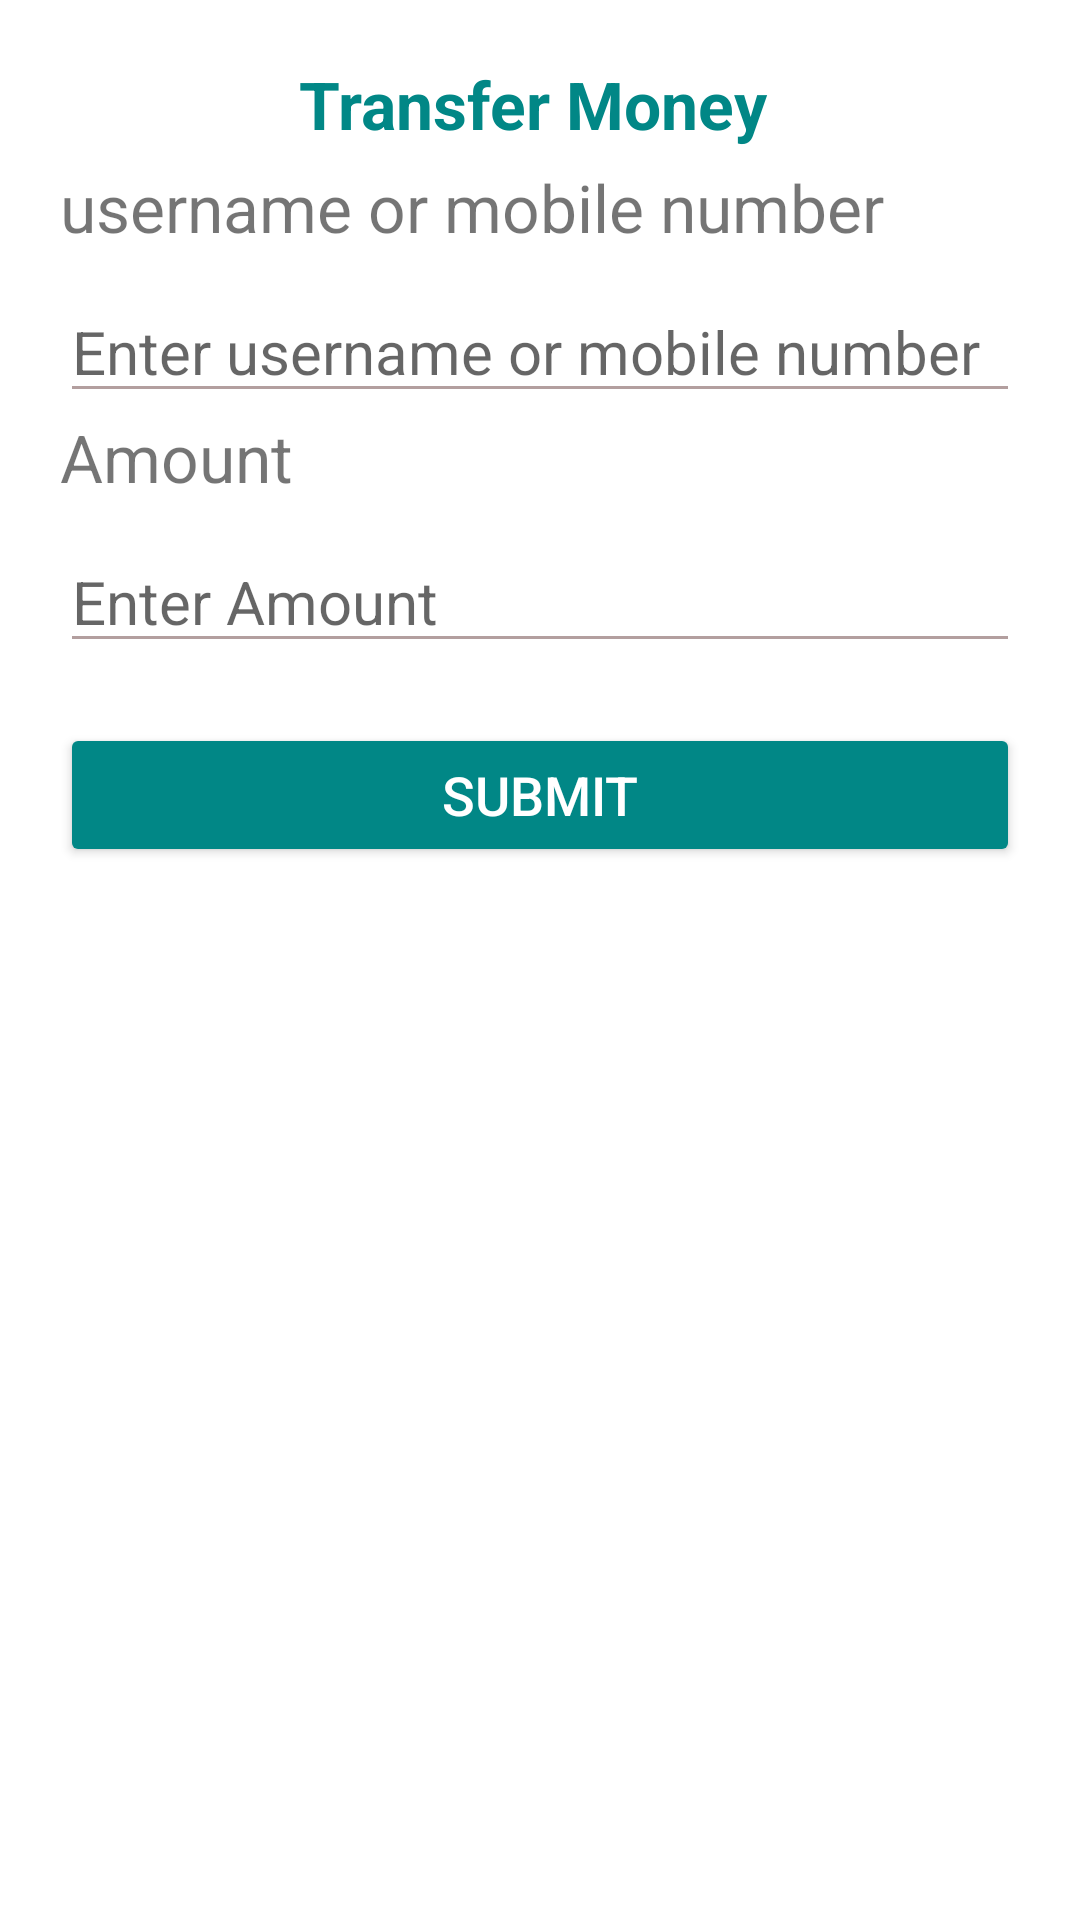

The Android layout XML behind this screen, and the referenced resources:
<!-- AndroidManifest.xml: application theme Theme.PotatoeWallet -->
<!-- res/layout/transfermoney_dialog.xml -->
<?xml version="1.0" encoding="utf-8"?>
<LinearLayout xmlns:android="http://schemas.android.com/apk/res/android"
    android:orientation="vertical"
    android:layout_width="match_parent"
    android:layout_height="match_parent"
    android:padding="20dp">

    <TextView
        android:layout_width="match_parent"
        android:layout_height="wrap_content"
        android:text="Transfer Money "
        android:textAlignment="center"
        android:textStyle="bold"
        android:textColor="@color/teal_700"
        android:textSize="22sp"/>

    <TextView
        android:layout_width="match_parent"
        android:layout_height="wrap_content"
        android:text="username or mobile number"
        android:textSize="22sp"
        android:layout_marginTop="5dp"/>


    <EditText
        android:layout_width="match_parent"
        android:id="@+id/Enteruser"
        android:layout_height="wrap_content"
        android:layout_marginTop="10dp"
        android:hint="Enter username or mobile number"
        android:backgroundTint="#B39F9F"
        android:textSize="20sp"/>

    <TextView
        android:layout_width="match_parent"
        android:layout_height="wrap_content"
        android:text="Amount"
        android:textSize="22sp"/>


    <EditText
        android:layout_width="match_parent"
        android:layout_height="wrap_content"
        android:id="@+id/EnteAmount"
        android:layout_marginTop="10dp"
        android:hint="Enter Amount"
        android:backgroundTint="#B39F9F"
        android:textSize="20sp"/>


    <LinearLayout
        android:layout_width="match_parent"
        android:layout_height="wrap_content"
        android:layout_marginTop="20dp">

        <Button
            android:layout_width="wrap_content"
            android:layout_height="wrap_content"
            android:text="Submit"
            android:id="@+id/btn_sbt"
            android:textSize="18sp"
            android:layout_weight="1"
            android:textColor="#ffffff"
            android:backgroundTint="@color/teal_700"/>
    </LinearLayout>


</LinearLayout>
<!-- resources referenced by this layout -->
<resources>
  <style name="Theme.PotatoeWallet" parent="Theme.MaterialComponents.DayNight.DarkActionBar">
          
          <item name="colorPrimary">@color/purple_500</item>
          <item name="colorPrimaryVariant">@color/purple_700</item>
          <item name="colorOnPrimary">@color/white</item>
          
          <item name="colorSecondary">@color/teal_200</item>
          <item name="colorSecondaryVariant">@color/teal_700</item>
          <item name="colorOnSecondary">@color/black</item>
          
          <item name="android:statusBarColor" tools:targetApi="21">?attr/colorPrimaryVariant</item>
          
      </style>
  <!-- not gathered from this repository: default colours our renderer supplied (Android Studio template values) -->
  <color name="purple_500">#FF6200EE</color>
  <color name="purple_700">#FF3700B3</color>
  <color name="teal_200">#FF03DAC5</color>
  <color name="teal_700">#FF018786</color>
  <color name="black">#FF000000</color>
  <color name="white">#FFFFFFFF</color>
</resources>
